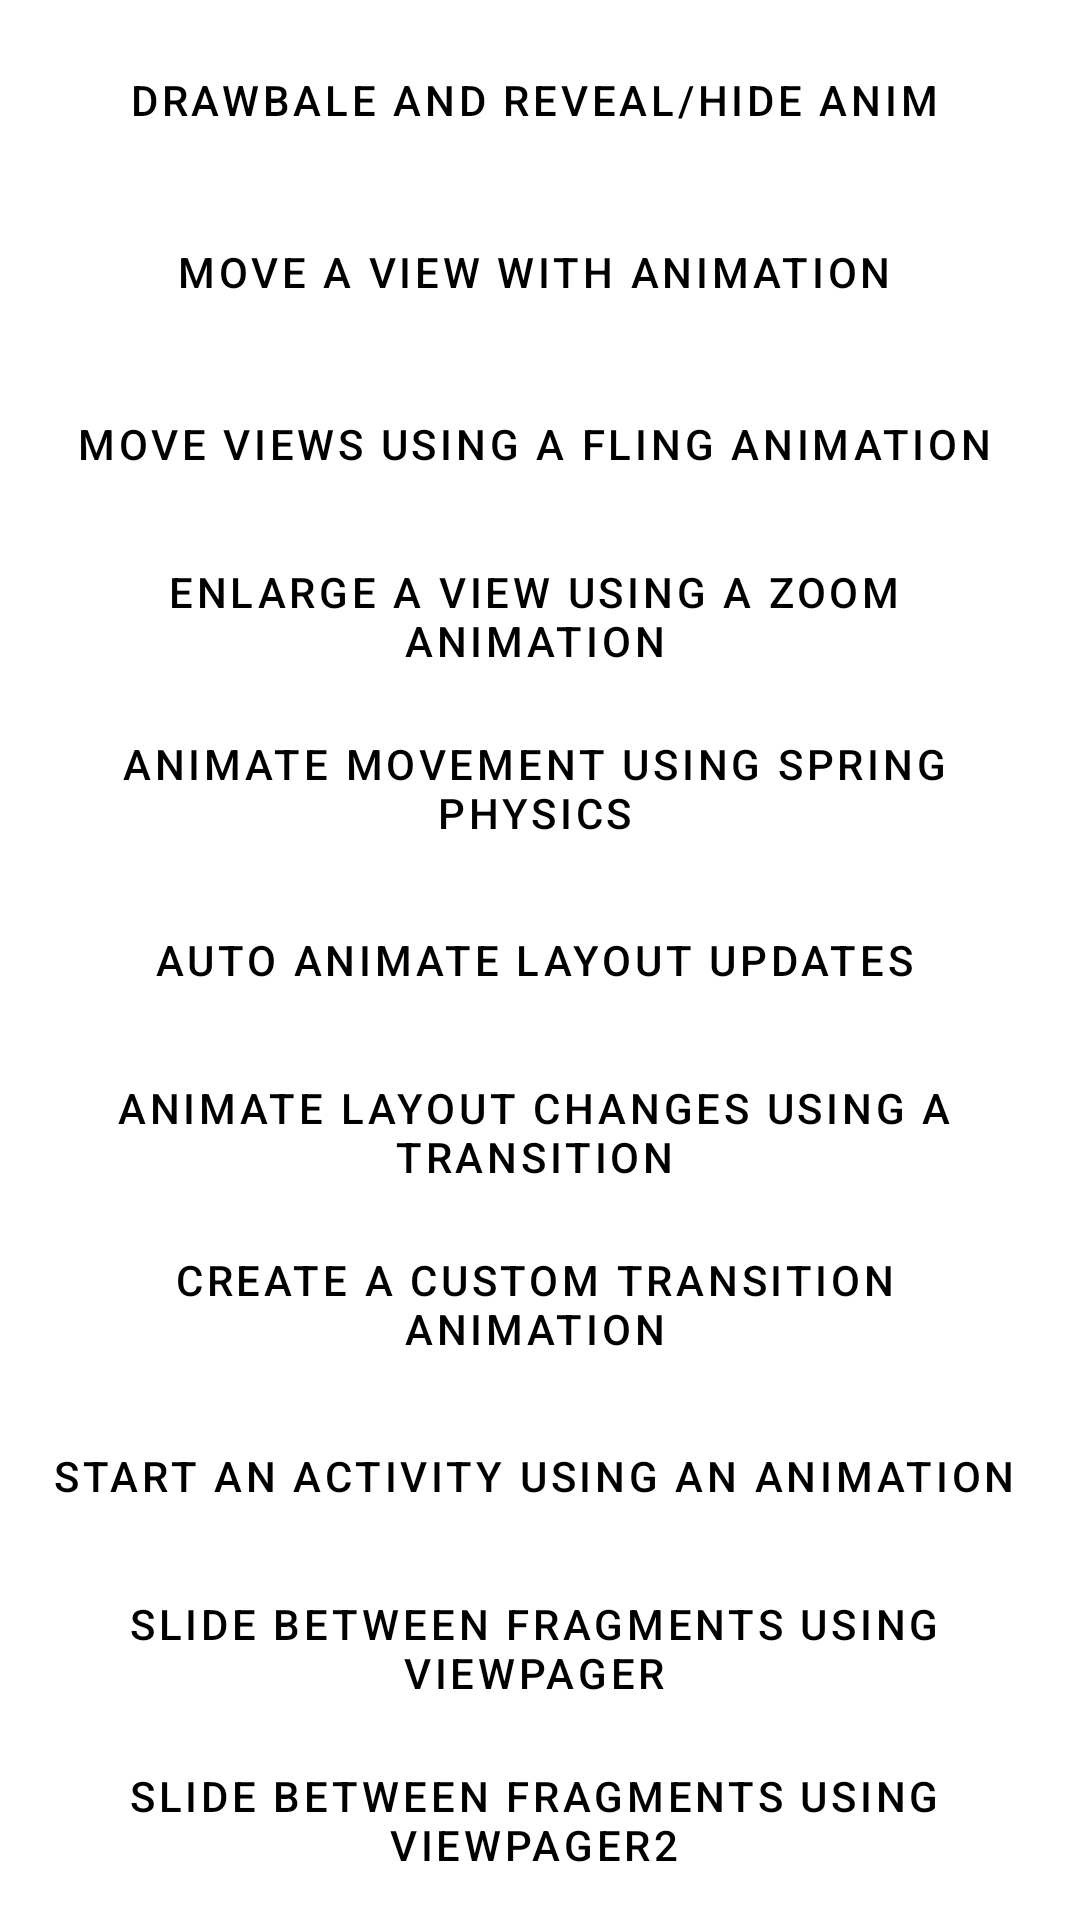

Here is an Android app screen rendered from its layout file. Give the layout XML and the strings, colors and styles it references.
<!-- AndroidManifest.xml: application theme Theme.EXAMPLES_Animations -->
<!-- res/layout/activity_main.xml -->
<?xml version="1.0" encoding="utf-8"?>
<androidx.constraintlayout.widget.ConstraintLayout xmlns:android="http://schemas.android.com/apk/res/android"
    xmlns:app="http://schemas.android.com/apk/res-auto"
    xmlns:tools="http://schemas.android.com/tools"
    android:layout_width="match_parent"
    android:layout_height="match_parent"
    tools:context=".MoveViewWithAnimationActivity"
    android:layout_margin="@dimen/margin">

    <Button
        android:id="@+id/drawbaleOrRevealHide"
        android:layout_width="match_parent"
        android:layout_height="wrap_content"
        android:gravity="center"
        android:text="@string/drawbaleOrRevealHide"
        app:layout_constraintEnd_toEndOf="parent"
        app:layout_constraintHeight_percent="0.1"
        app:layout_constraintStart_toStartOf="parent"
        app:layout_constraintTop_toTopOf="parent"
        style="@style/Widget.MaterialComponents.Button.OutlinedButton.Icon"
        android:backgroundTint="@color/purple_200"
        android:textColor="@color/black"
        app:layout_constraintBottom_toTopOf="@id/MoveViewWithAnimation"/>

    <Button
        android:id="@+id/MoveViewWithAnimation"
        android:layout_width="match_parent"
        android:textColor="@color/black"
        android:layout_height="wrap_content"
        app:layout_constraintEnd_toEndOf="parent"
        app:layout_constraintStart_toStartOf="parent"
        app:layout_constraintTop_toBottomOf="@+id/drawbaleOrRevealHide"
        android:text="@string/MoveViewWithAnimation"
        app:layout_constraintBottom_toTopOf="@id/moveViewWithFlingAnimation"
        style="@style/Widget.MaterialComponents.Button.OutlinedButton.Icon"
        android:backgroundTint="@color/purple_200"/>

    <Button
        android:id="@+id/moveViewWithFlingAnimation"
        android:layout_width="match_parent"
        android:textColor="@color/black"
        android:layout_height="wrap_content"
        app:layout_constraintEnd_toEndOf="parent"
        app:layout_constraintStart_toStartOf="parent"
        app:layout_constraintTop_toBottomOf="@+id/MoveViewWithAnimation"
        android:text="@string/moveViewWithFlingAnimation"
        app:layout_constraintBottom_toTopOf="@id/enlargeViewWithZoomAnimation"
        style="@style/Widget.MaterialComponents.Button.OutlinedButton.Icon"
        android:backgroundTint="@color/purple_200"/>

    <Button
        android:id="@+id/enlargeViewWithZoomAnimation"
        android:layout_width="match_parent"
        android:textColor="@color/black"
        android:layout_height="wrap_content"
        app:layout_constraintEnd_toEndOf="parent"
        app:layout_constraintStart_toStartOf="parent"
        app:layout_constraintTop_toBottomOf="@+id/moveViewWithFlingAnimation"
        android:text="@string/enlargeViewWithZoomAnimation"
        app:layout_constraintBottom_toTopOf="@id/animateMovementWithSpringAnimation"
        style="@style/Widget.MaterialComponents.Button.OutlinedButton.Icon"
        android:backgroundTint="@color/purple_200"/>

    <Button
        android:id="@+id/animateMovementWithSpringAnimation"
        android:layout_width="match_parent"
        android:textColor="@color/black"
        android:layout_height="wrap_content"
        app:layout_constraintEnd_toEndOf="parent"
        app:layout_constraintStart_toStartOf="parent"
        app:layout_constraintTop_toBottomOf="@+id/enlargeViewWithZoomAnimation"
        android:text="@string/animateMovementWithSpringAnimation"
        app:layout_constraintBottom_toTopOf="@id/AutoAnimateLayoutUpdates"
        style="@style/Widget.MaterialComponents.Button.OutlinedButton.Icon"
        android:backgroundTint="@color/purple_200"/>

    <Button
        android:id="@+id/AutoAnimateLayoutUpdates"
        android:layout_width="match_parent"
        android:textColor="@color/black"
        android:layout_height="wrap_content"
        app:layout_constraintEnd_toEndOf="parent"
        app:layout_constraintStart_toStartOf="parent"
        app:layout_constraintTop_toBottomOf="@+id/animateMovementWithSpringAnimation"
        android:text="@string/AutoAnimateLayoutUpdates"
        app:layout_constraintBottom_toTopOf="@id/AnimateLayoutChangesUsingTransition"
        style="@style/Widget.MaterialComponents.Button.OutlinedButton.Icon"
        android:backgroundTint="@color/purple_200"/>

    <Button
        android:id="@+id/AnimateLayoutChangesUsingTransition"
        android:layout_width="match_parent"
        android:textColor="@color/black"
        android:layout_height="wrap_content"
        app:layout_constraintEnd_toEndOf="parent"
        app:layout_constraintStart_toStartOf="parent"
        app:layout_constraintTop_toBottomOf="@+id/AutoAnimateLayoutUpdates"
        android:text="@string/AnimateLayoutChangesUsingTransition"
        app:layout_constraintBottom_toTopOf="@id/Createcustomtransitionanimation"
        style="@style/Widget.MaterialComponents.Button.OutlinedButton.Icon"
        android:backgroundTint="@color/purple_200"/>

    <Button
        android:id="@+id/Createcustomtransitionanimation"
        android:layout_width="match_parent"
        android:textColor="@color/black"
        android:layout_height="wrap_content"
        app:layout_constraintEnd_toEndOf="parent"
        app:layout_constraintStart_toStartOf="parent"
        app:layout_constraintTop_toBottomOf="@+id/AnimateLayoutChangesUsingTransition"
        android:text="@string/Createcustomtransitionanimation"
        app:layout_constraintBottom_toTopOf="@id/StartActivityUsingAnimations"
        style="@style/Widget.MaterialComponents.Button.OutlinedButton.Icon"
        android:backgroundTint="@color/purple_200"/>

    <Button
        android:id="@+id/StartActivityUsingAnimations"
        android:layout_width="match_parent"
        android:textColor="@color/black"
        android:layout_height="wrap_content"
        app:layout_constraintEnd_toEndOf="parent"
        app:layout_constraintStart_toStartOf="parent"
        app:layout_constraintTop_toBottomOf="@+id/Createcustomtransitionanimation"
        android:text="@string/StartActivityUsingAnimation1"
        app:layout_constraintBottom_toTopOf="@id/SlideBetweenFragmentsUsingViewPager"
        style="@style/Widget.MaterialComponents.Button.OutlinedButton.Icon"
        android:backgroundTint="@color/purple_200"/>

    <Button
        android:id="@+id/SlideBetweenFragmentsUsingViewPager"
        android:layout_width="match_parent"
        android:textColor="@color/black"
        android:layout_height="wrap_content"
        app:layout_constraintEnd_toEndOf="parent"
        app:layout_constraintStart_toStartOf="parent"
        app:layout_constraintTop_toBottomOf="@+id/StartActivityUsingAnimations"
        app:layout_constraintBottom_toTopOf="@id/SlideBetweenFragmentsUsingViewPager2"
        android:text="@string/SlideBetweenFragmentsUsingViewPager"
        style="@style/Widget.MaterialComponents.Button.OutlinedButton.Icon"
        android:backgroundTint="@color/purple_200"/>

    <Button
        android:id="@+id/SlideBetweenFragmentsUsingViewPager2"
        style="@style/Widget.MaterialComponents.Button.OutlinedButton.Icon"
        android:layout_width="match_parent"
        android:layout_height="wrap_content"
        android:backgroundTint="@color/purple_200"
        android:text="@string/SlideBetweenFragmentsUsingViewPager2"
        android:textColor="@color/black"
        app:layout_constraintBottom_toBottomOf="parent"
        app:layout_constraintEnd_toEndOf="parent"
        app:layout_constraintStart_toStartOf="parent"
        app:layout_constraintTop_toBottomOf="@+id/SlideBetweenFragmentsUsingViewPager" />

    
</androidx.constraintlayout.widget.ConstraintLayout>
<!-- resources referenced by this layout -->
<resources>
  <dimen name="margin">8dp</dimen>
  <string name="AnimateLayoutChangesUsingTransition">Animate layout changes using a transition</string>
  <string name="AutoAnimateLayoutUpdates">Auto animate layout updates</string>
  <string name="Createcustomtransitionanimation">Create a custom transition animation</string>
  <string name="InstructiveMotion">Instructive Motion Example</string>
  <string name="MoveViewWithAnimation">Move a View with Animation</string>
  <string name="SlideBetweenFragmentsUsingViewPager">Slide between fragments using ViewPager</string>
  <string name="SlideBetweenFragmentsUsingViewPager2">Slide between fragments using ViewPager2</string>
      InstructiveMotion
  <string name="StartActivityUsingAnimation1">Start an activity using an animation</string>
  <string name="animateMovementWithSpringAnimation">Animate movement using spring physics</string>
  <string name="drawbaleOrRevealHide">Drawbale and Reveal/Hide Anim</string>
  <string name="enlargeViewWithZoomAnimation">Enlarge a view using a zoom animation</string>
  <string name="moveViewWithFlingAnimation">Move views using a fling animation</string>
  <style name="Theme.EXAMPLES_Animations" parent="Theme.MaterialComponents.DayNight.DarkActionBar">
          
          <item name="colorPrimary">@color/purple_500</item>
          <item name="colorPrimaryVariant">@color/purple_700</item>
          <item name="colorOnPrimary">@color/white</item>
          
          <item name="colorSecondary">@color/teal_200</item>
          <item name="colorSecondaryVariant">@color/teal_700</item>
          <item name="colorOnSecondary">@color/black</item>
          
          <item name="android:statusBarColor" tools:targetApi="l">?attr/colorPrimaryVariant</item>
  
          <item name="android:windowContentTransitions">true</item>
          
          <item name="android:windowActivityTransitions">true</item>
          
           <item name="android:windowEnterTransition">@transition/slide_enter_bottom</item>
          <item name="android:windowExitTransition">@transition/slide_exit_top</item>
          
          
          <item name="android:windowSharedElementEnterTransition"> @transition/change_image_transform</item>
          <item name="android:windowSharedElementExitTransition">@transition/change_image_transform</item>
  
  
      </style>
  <!-- not gathered from this repository: default colours our renderer supplied (Android Studio template values) -->
  <color name="purple_200">#FFBB86FC</color>
  <color name="purple_500">#FF6200EE</color>
  <color name="purple_700">#FF3700B3</color>
  <color name="teal_200">#FF03DAC5</color>
  <color name="teal_700">#FF018786</color>
  <color name="black">#FF000000</color>
  <color name="white">#FFFFFFFF</color>
</resources>
